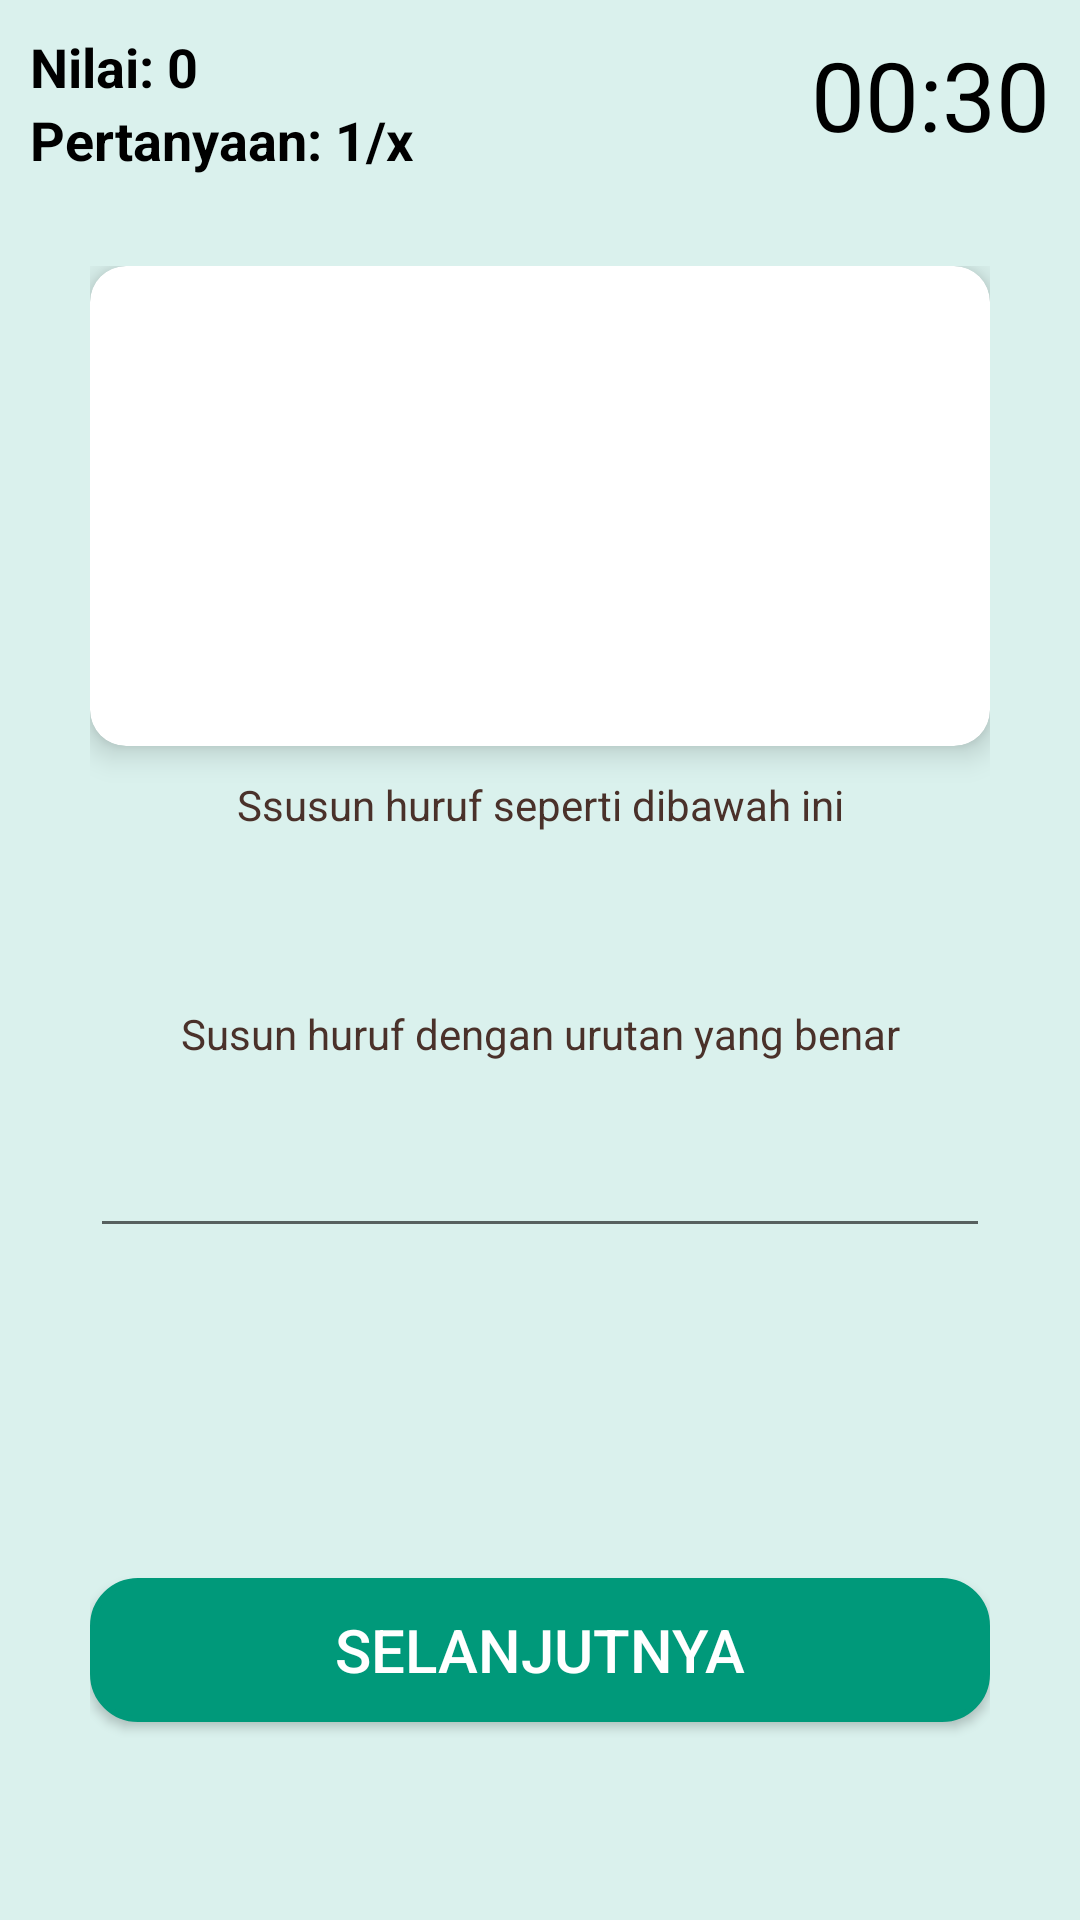

Android layout source for this screen:
<!-- AndroidManifest.xml: activity theme noTitleBar -->
<!-- res/layout/activity_game_kata_kerja.xml -->
<?xml version="1.0" encoding="utf-8"?>
<LinearLayout xmlns:android="http://schemas.android.com/apk/res/android"
    xmlns:app="http://schemas.android.com/apk/res-auto"
    xmlns:tools="http://schemas.android.com/tools"
    android:layout_width="match_parent"
    android:layout_height="match_parent"
    android:orientation="vertical"
    android:background="#daf1ed"
    tools:context=".ui.permainan.kuis.game.GameKataKerjaActivity">

    <RelativeLayout
        android:layout_width="match_parent"
        android:layout_height="wrap_content"
        android:layout_margin="10dp">

        <TextView
            android:id="@+id/tvCountdown"
            android:layout_width="wrap_content"
            android:layout_height="wrap_content"
            android:layout_alignParentEnd="true"
            android:text="@string/_00_30"
            android:textColor="@android:color/black"
            android:textSize="32sp"
            android:freezesText="true"/>
        <TextView
            android:id="@+id/tvScore"
            android:layout_width="wrap_content"
            android:layout_height="wrap_content"
            android:textSize="18sp"
            android:textAlignment="viewEnd"
            android:textColor="@android:color/black"
            android:text="@string/nilai_0"
            android:textStyle="bold" />

        <TextView
            android:id="@+id/question_count"
            android:layout_width="wrap_content"
            android:layout_height="wrap_content"
            android:layout_below="@id/tvScore"
            android:textSize="18sp"
            android:textAlignment="viewStart"
            android:textColor="@android:color/black"
            android:text="@string/pertanyaan_1_x"
            android:textStyle="bold"/>

    </RelativeLayout>

    <LinearLayout
        android:orientation="vertical"
        android:layout_width="match_parent"
        android:layout_height="wrap_content"
        android:paddingRight="10dp"
        android:paddingLeft="10dp"
        android:layout_margin="20dp"
        android:weightSum="1">

        <androidx.cardview.widget.CardView
            android:layout_width="match_parent"
            android:layout_height="160dp"
            app:cardCornerRadius="12dp"
            app:cardElevation="6dp">
            <ImageView
                android:layout_width="match_parent"
                android:layout_marginBottom="30dp"
                android:layout_height="160dp"
                app:srcCompat="@drawable/buku"
                android:id="@+id/imageView1" />
        </androidx.cardview.widget.CardView>


























        <TextView
            android:id="@+id/message3"
            android:layout_width="match_parent"
            android:layout_height="wrap_content"
            android:paddingTop="10dp"
            android:textColor="@color/primary_color"
            android:gravity="center"
            android:text="Ssusun huruf seperti dibawah ini" />

        <TextView
            android:id="@+id/normalletters"
            android:gravity="center"
            android:paddingBottom="5dp"
            android:paddingTop="5dp"
            android:layout_width="match_parent"
            android:layout_height="wrap_content"
            android:textAllCaps="false"
            android:textColor="@color/colorBlack"
            android:layout_marginTop="5dp"
            android:layout_marginBottom="5dp"
            android:textSize="28sp"
            android:textStyle="bold" />
        <TextView

            android:gravity="center"
            android:layout_width="match_parent"
            android:layout_height="wrap_content"
            android:text="Susun huruf dengan urutan yang benar"
            android:paddingBottom="10dp"
            android:textColor="@color/primary_color"
            android:id="@+id/message2"
            />

        <EditText
            android:id="@+id/answer"
            android:layout_width="match_parent"
            android:layout_height="wrap_content"
            android:textColor="@color/primary_color"
            android:textSize="26sp"
            android:gravity="center" />






















        <androidx.recyclerview.widget.RecyclerView
            android:id="@+id/rv_letters"
            android:layout_gravity="center"
            android:orientation="horizontal"
            android:layout_width="match_parent"
            android:layout_height="100dp" />

        <Button
            android:id="@+id/check"
            android:layout_width="match_parent"
            android:layout_height="wrap_content"
            android:layout_marginTop="10dp"
            android:layout_marginBottom="10dp"
            android:background="@drawable/btn_round5"
            android:text="@string/selanjutnya"
            android:textColor="#ffffff"
            android:textSize="20sp" />

    </LinearLayout>

</LinearLayout>
<!-- resources referenced by this layout -->
<resources>
  <color name="colorBlack">#270c18</color>
  <color name="primary_color">#4A312A</color>
  <!-- drawable btn_round5 (drawable) -->
  <?xml version="1.0" encoding="utf-8"?>
  <selector xmlns:android="http://schemas.android.com/apk/res/android">
      <item>
          <shape xmlns:android="http://schemas.android.com/apk/res/android" android:shape="rectangle">
              <solid android:color="#00997a"></solid>
              <corners android:radius="15dp"></corners>
              <stroke android:width="2dp"
                  android:color="#00997a"></stroke>
          </shape>
      </item>
      <item android:state_pressed="true">
          <shape android:shape="rectangle">
              <corners android:bottomLeftRadius="200dp" android:topLeftRadius="200dp" android:topRightRadius="100dp" android:bottomRightRadius="200dp"></corners>
              <solid android:color="#303e1e"></solid>
          </shape>
      </item>
  
  </selector>
  <!-- drawable buku: png bitmap (drawable-xhdpi, 1927 bytes) -->
  <string name="_00_30">00:30</string>
  <string name="nilai_0">Nilai: 0</string>
  <string name="pertanyaan_1_x">Pertanyaan: 1/x</string>
  <string name="selanjutnya">SELANJUTNYA</string>
  <style name="noTitleBar" parent="Theme.AppCompat.Light.DarkActionBar">
          <item name="colorPrimaryDark">@color/colorPrimaryHome</item>
          <item name="windowNoTitle">true</item>
      </style>
  <color name="colorPrimaryHome">#CFCFCF</color>
</resources>
